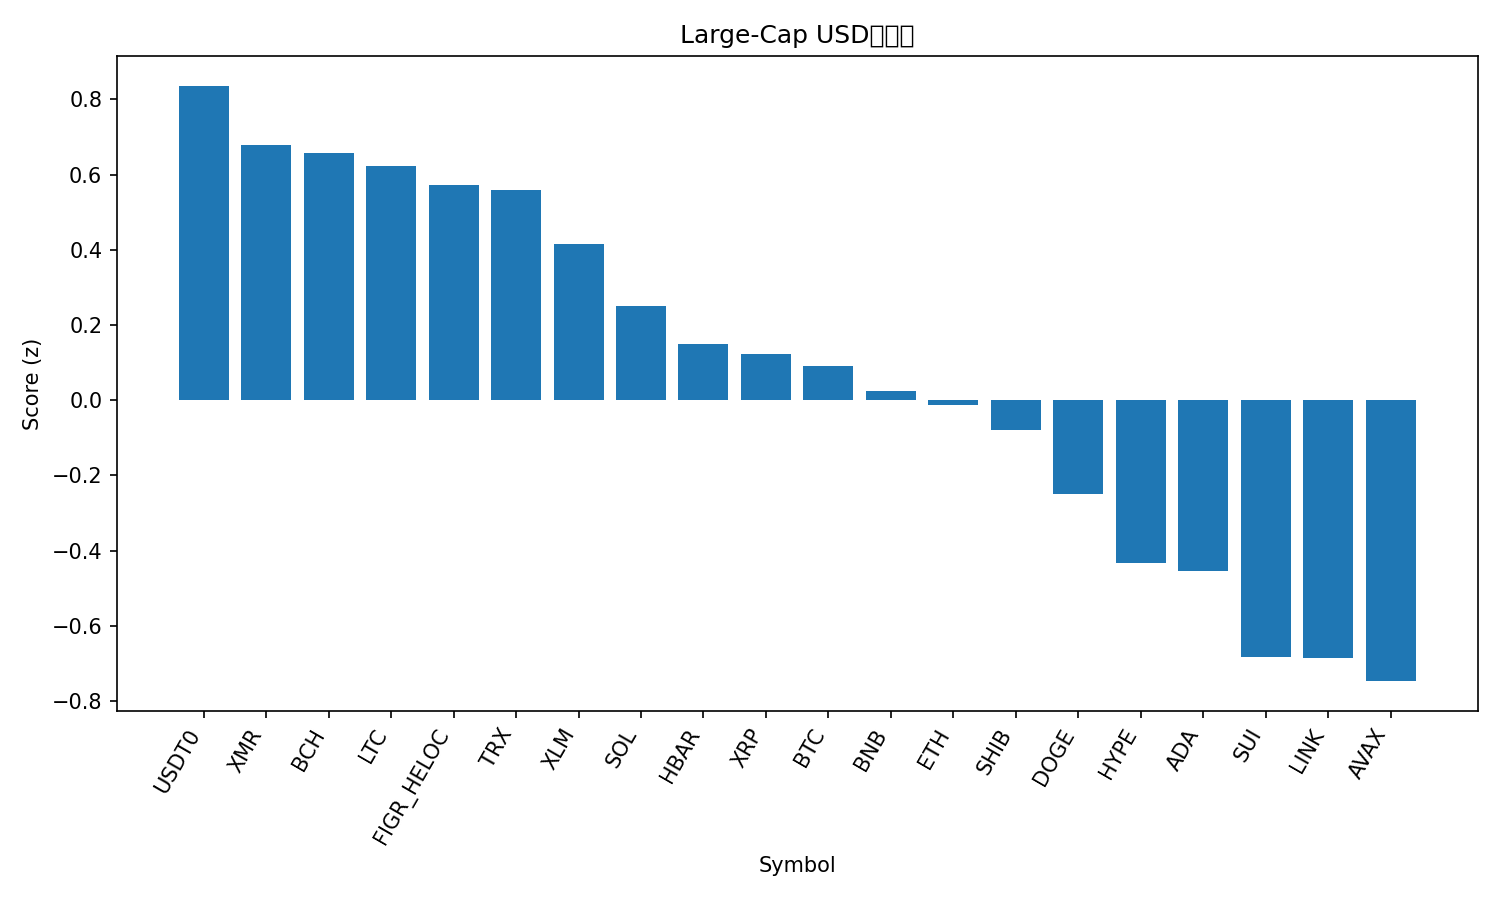

The data file committed next to this chart (first rows):
rank, name, symbol, price, pct_1h, pct_24h, pct_7d, pct_1h_vs_btc, pct_24h_vs_btc, pct_7d_vs_btc, market_cap_rank, market_cap, volume_usd, score
1, USDT0, USDT0, 1.0, -0.0738, 0.06821, 0.002919, 0.857, 0.1574, 9.052, 30, 7502989160, 674344784, 0.8361
2, Monero, XMR, 319.8, -2.816, 4.357, -1.4, -1.885, 4.446, 7.649, 35, 5905881029, 253817643, 0.6786
3, Bitcoin Cash, BCH, 527.9, -0.3841, 0.8604, -8.807, 0.5467, 0.9496, 0.2417, 21, 10520484420, 258519683, 0.6574
4, Litecoin, LTC, 96.14, -0.9679, 2.551, -17.62, -0.03711, 2.64, -8.57, 31, 7342238838, 908031940, 0.6227
5, Figure Heloc, FIGR_HELOC, 0.9918, 0.0, -0.8186, -0.4651, 0.9308, -0.7294, 8.584, 15, 12933178142, 6291501, 0.5718
6, TRON, TRX, 0.3149, -0.8708, 1.173, -6.6, 0.05999, 1.262, 2.449, 10, 29805519910, 1029303361, 0.5578
7, Stellar, XLM, 0.3319, -0.7357, 1.119, -13.15, 0.1951, 1.208, -4.1, 19, 10608563851, 248723198, 0.4163
8, Solana, SOL, 199.5, -1.734, 1.906, -9.33, -0.8033, 1.995, -0.2808, 6, 108960310792, 10802272897, 0.2502
9, Hedera, HBAR, 0.1845, -1.242, 1.322, -14.94, -0.3113, 1.411, -5.889, 28, 7823055336, 302265383, 0.1486
10, XRP, XRP, 2.47, -1.106, 0.8834, -13.79, -0.1749, 0.9726, -4.738, 5, 147832204789, 5307868987, 0.1218
11, Bitcoin, BTC, 111196, -0.9308, -0.0892, -9.049, 0.0, 0.0, 0.0, 1, 2218416747743, 77950175891, 0.09174
12, BNB, BNB, 1174, -0.9219, -0.07546, -10.02, 0.008893, 0.01374, -0.9723, 4, 163648965172, 5989454117, 0.02416
13, Ethereum, ETH, 4019, -1.894, 1.303, -9.811, -0.9632, 1.392, -0.7619, 2, 485245326554, 52051555425, -0.01316
14, Shiba Inu, SHIB, 1.048e-05, -0.9686, 0.04566, -13.67, -0.03777, 0.1349, -4.62, 32, 6161522589, 192146486, -0.07944
15, Dogecoin, DOGE, 0.2001, -1.102, 0.3864, -20.67, -0.1709, 0.4756, -11.62, 9, 30273235237, 2934789128, -0.2491
16, Hyperliquid, HYPE, 39.22, -2.033, 0.8664, -14.81, -1.102, 0.9556, -5.761, 20, 10568633850, 636087967, -0.4339
17, Cardano, ADA, 0.6813, -1.407, -0.08677, -16.69, -0.4767, 0.00243, -7.64, 11, 24864337755, 1539754759, -0.4551
18, Sui, SUI, 2.75, -1.649, -0.05655, -20.13, -0.7181, 0.03265, -11.08, 22, 9928408715, 1509780958, -0.6826
19, Chainlink, LINK, 18.39, -1.424, -0.7864, -16.41, -0.4932, -0.6972, -7.364, 16, 12817966283, 1035954919, -0.6855
20, Avalanche, AVAX, 22.14, -1.301, -0.6557, -22.13, -0.3704, -0.5665, -13.08, 23, 9407282388, 918493161, -0.7473
21, Mantle, MNT, 1.89, -2.836, -0.8032, -23.67, -1.905, -0.714, -14.62, 34, 6147286265, 439212818, -1.693
